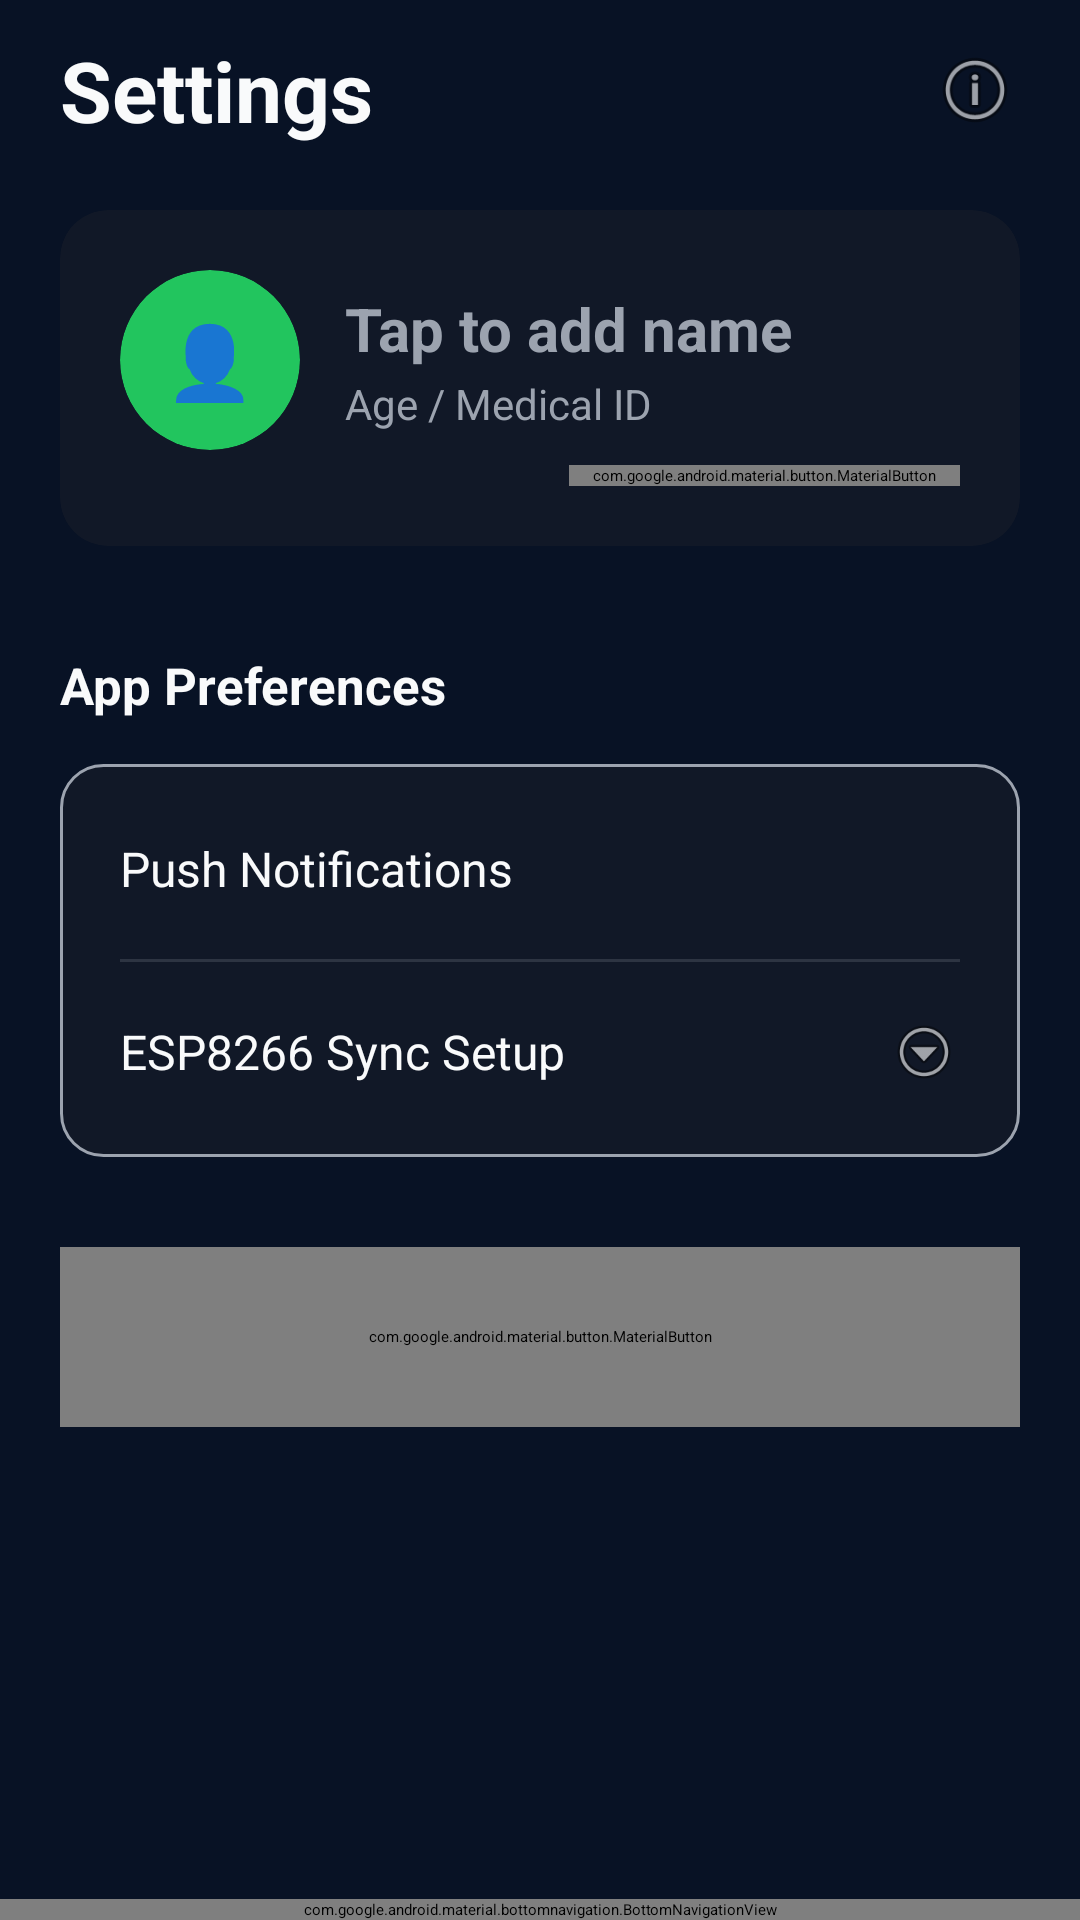

Here is an Android app screen rendered from its layout file. Give the layout XML and the strings, colors and styles it references.
<!-- AndroidManifest.xml: application theme Theme.PillMonitor -->
<!-- res/layout/activity_settings.xml -->
<?xml version="1.0" encoding="utf-8"?>
<RelativeLayout xmlns:android="http://schemas.android.com/apk/res/android"
    xmlns:app="http://schemas.android.com/apk/res-auto"
    android:layout_width="match_parent"
    android:layout_height="match_parent"
    android:background="@color/bg_dark">

    <RelativeLayout
        android:id="@+id/header"
        android:layout_width="match_parent"
        android:layout_height="60dp"
        android:paddingHorizontal="20dp"
        android:layout_alignParentTop="true">
        <ImageView
            android:id="@+id/btnAbout"
            android:layout_width="30dp"
            android:layout_height="30dp"
            android:layout_alignParentEnd="true"
            android:layout_centerVertical="true"
            android:contentDescription="About"
            android:src="@android:drawable/ic_menu_info_details"
            app:tint="@color/text_primary" />

        <TextView
            android:layout_width="wrap_content"
            android:layout_height="wrap_content"
            android:layout_centerVertical="true"
            android:text="Settings"
            android:textColor="@color/text_primary"
            android:textSize="28sp"
            android:textStyle="bold" />
    </RelativeLayout>

    <ScrollView
        android:layout_width="match_parent"
        android:layout_height="match_parent"
        android:layout_above="@id/bottomNav"
        android:layout_below="@id/header"
        android:scrollbars="none">

        <LinearLayout
            android:layout_width="match_parent"
            android:layout_height="wrap_content"
            android:paddingHorizontal="20dp"
            android:orientation="vertical"
            android:paddingBottom="30dp">

            <androidx.cardview.widget.CardView
                android:layout_width="match_parent"
                android:layout_height="wrap_content"
                android:layout_marginTop="10dp"
                app:cardBackgroundColor="@color/card_dark"
                app:cardCornerRadius="16dp"
                app:cardElevation="2dp"
                app:contentPadding="20dp">

                <LinearLayout
                    android:layout_width="match_parent"
                    android:layout_height="wrap_content"
                    android:orientation="vertical">

                    <LinearLayout
                        android:layout_width="match_parent"
                        android:layout_height="wrap_content"
                        android:gravity="center_vertical"
                        android:orientation="horizontal">

                        <androidx.cardview.widget.CardView
                            android:layout_width="60dp"
                            android:layout_height="60dp"
                            app:cardCornerRadius="30dp"
                            app:cardBackgroundColor="@color/green_primary">

                            <TextView
                                android:id="@+id/txtAvatar"
                                android:layout_width="match_parent"
                                android:layout_height="match_parent"
                                android:gravity="center"
                                android:text="👤"
                                android:textColor="@color/bg_dark"
                                android:textSize="24sp"
                                android:textStyle="bold"/>
                        </androidx.cardview.widget.CardView>

                        <LinearLayout
                            android:layout_width="match_parent"
                            android:layout_height="wrap_content"
                            android:layout_marginStart="15dp"
                            android:orientation="vertical">

                            <EditText
                                android:id="@+id/etPatientName"
                                android:layout_width="match_parent"
                                android:layout_height="wrap_content"
                                android:background="@null"
                                android:hint="Tap to add name"
                                android:inputType="textPersonName"
                                android:textColor="@color/text_primary"
                                android:textColorHint="@color/text_secondary"
                                android:textSize="20sp"
                                android:textStyle="bold" />

                            <EditText
                                android:id="@+id/etPatientInfo"
                                android:layout_width="match_parent"
                                android:layout_height="wrap_content"
                                android:layout_marginTop="2dp"
                                android:background="@null"
                                android:hint="Age / Medical ID"
                                android:inputType="text"
                                android:textColor="@color/text_secondary"
                                android:textColorHint="@color/text_secondary"
                                android:textSize="14sp" />
                        </LinearLayout>
                    </LinearLayout>

                    <com.google.android.material.button.MaterialButton
                        android:id="@+id/btnSaveProfile"
                        style="@style/Widget.MaterialComponents.Button.TextButton"
                        android:layout_width="wrap_content"
                        android:layout_height="wrap_content"
                        android:layout_gravity="end"
                        android:layout_marginTop="5dp"
                        android:text="Save Profile"
                        android:textColor="@color/green_primary" />
                </LinearLayout>
            </androidx.cardview.widget.CardView>

            <TextView
                android:layout_width="wrap_content"
                android:layout_height="wrap_content"
                android:layout_marginTop="35dp"
                android:text="App Preferences"
                android:textColor="@color/text_primary"
                android:textSize="17sp"
                android:textStyle="bold" />

            <LinearLayout
                android:layout_width="match_parent"
                android:layout_height="wrap_content"
                android:layout_marginTop="15dp"
                android:background="@drawable/shape_input"
                android:orientation="vertical"
                android:padding="5dp">

                <LinearLayout
                    android:layout_width="match_parent"
                    android:layout_height="60dp"
                    android:gravity="center_vertical"
                    android:paddingHorizontal="15dp"
                    android:orientation="horizontal">

                    <TextView
                        android:layout_width="0dp"
                        android:layout_height="wrap_content"
                        android:layout_weight="1"
                        android:text="Push Notifications"
                        android:textColor="@color/text_primary"
                        android:textSize="16sp" />

                    <Switch
                        android:layout_width="wrap_content"
                        android:layout_height="wrap_content"
                        android:checked="true"
                        android:theme="@style/Widget.AppCompat.CompoundButton.Switch" />
                </LinearLayout>

                <View
                    android:layout_width="match_parent"
                    android:layout_height="1dp"
                    android:background="@color/text_secondary"
                    android:alpha="0.2"
                    android:layout_marginHorizontal="15dp"/>

                <LinearLayout
                    android:layout_width="match_parent"
                    android:layout_height="60dp"
                    android:gravity="center_vertical"
                    android:paddingHorizontal="15dp"
                    android:orientation="horizontal">

                    <TextView
                        android:layout_width="0dp"
                        android:layout_height="wrap_content"
                        android:layout_weight="1"
                        android:text="ESP8266 Sync Setup"
                        android:textColor="@color/text_primary"
                        android:textSize="16sp" />

                    <ImageView
                        android:layout_width="24dp"
                        android:layout_height="24dp"
                        android:src="@android:drawable/ic_menu_more"
                        app:tint="@color/text_secondary" />
                </LinearLayout>
            </LinearLayout>

            <com.google.android.material.button.MaterialButton
                android:id="@+id/btnExportReport"
                style="@style/Widget.MaterialComponents.Button.OutlinedButton"
                android:layout_width="match_parent"
                android:layout_height="60dp"
                android:layout_marginTop="30dp"
                android:text="Export Patient Report"
                android:textAllCaps="false"
                android:textColor="@color/green_primary"
                android:textSize="16sp"
                android:textStyle="bold"
                app:cornerRadius="12dp"
                app:strokeColor="@color/green_primary"
                app:strokeWidth="1dp" />

        </LinearLayout>
    </ScrollView>

    <com.google.android.material.bottomnavigation.BottomNavigationView
        android:id="@+id/bottomNav"
        android:layout_width="match_parent"
        android:layout_height="wrap_content"
        android:layout_alignParentBottom="true"
        android:background="@color/card_dark"
        app:itemIconTint="@color/green_primary"
        app:itemTextColor="@color/text_secondary"
        app:labelVisibilityMode="labeled"
        app:menu="@menu/bottom_nav_menu" />

</RelativeLayout>
<!-- resources referenced by this layout -->
<resources>
  <color name="bg_dark">#081225</color>
  <color name="card_dark">#111827</color>
  <color name="green_primary">#22C55E</color>
  <color name="text_primary">#F9FAFB</color>
  <color name="text_secondary">#9CA3AF</color>
  <!-- drawable shape_input (drawable) -->
  <?xml version="1.0" encoding="utf-8"?>
  <shape xmlns:android="http://schemas.android.com/apk/res/android"
      android:shape="rectangle">
  
      <solid android:color="@color/card_dark" />
  
      <stroke
          android:width="1dp"
          android:color="@color/text_secondary" />
  
      <corners android:radius="14dp" />
  
  </shape>
  <style name="Theme.PillMonitor" parent="Theme.Material3.Dark.NoActionBar">
  
          <item name="android:statusBarColor">@color/bg_dark</item>
          <item name="android:navigationBarColor">@color/bg_dark</item>
  
          <item name="colorPrimary">@color/green_primary</item>
          <item name="colorSecondary">@color/purple_accent</item>
  
          <item name="android:windowBackground">@color/bg_dark</item>
  
      </style>
  <color name="purple_accent">#8B5CF6</color>
</resources>
